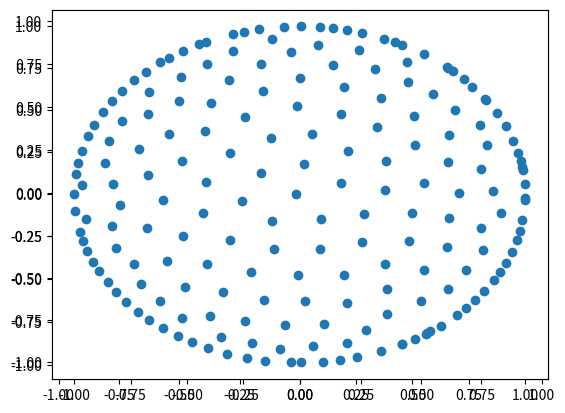

Generate this figure with matplotlib:
import numpy as np
import pandas as pd
import matplotlib.pyplot as plt
from scipy.constants import electron_mass,elementary_charge,epsilon_0
import scipy
from mpl_toolkits import mplot3d


ELECTRON_CHARGE = -elementary_charge
K = (4*np.pi*epsilon_0)**-1
RADIUS = 1
N = 200
TAU = 10**-3
STEPS = 100



def is_in_disk(point,radius):
    return (np.sum(point**2))**0.5 < radius


def is_in_circle(point,radius):
    return (np.sum(point**2))**0.5 == radius


def get_uniformly_distributed_random_position_in_disk(radius):
    # get point in a square
    x = np.random.rand()*radius*2-radius
    y = np.random.rand()*radius*2-radius
    dist_from_origin = (x**2 + y**2)**0.5
    # reject if points not in the ball
    while dist_from_origin>radius:
        # get point in a square
        x = np.random.rand()*radius
        y = np.random.rand()*radius
        dist_from_origin = (x**2 + y**2)**0.5
    return (x,y)

def get_displacement_to_circle(point,displacement,radius):
    point = point.reshape(2)
    a = (displacement[0]**2+displacement[1]**2)
    b = 2*np.sum(np.multiply(point,displacement))
    c = point[0]**2+point[1]**2-radius**2
    factor = (-b+(b**2-4*a*c)**0.5)/(2*a)
    return factor*displacement



def calc_coordinate_movement_by_field (start_position, start_velocity,field,time):
    accelerate = (electron_mass**-1)*ELECTRON_CHARGE*field
    displacement = (start_velocity*time)+(0.5*accelerate)*time**2
    point_after_movement = start_position+displacement
    if (not is_in_disk(point_after_movement,RADIUS)):
        displacement_to_circle = get_displacement_to_circle(start_position,displacement,RADIUS)
        point_after_movement = start_position + displacement_to_circle
    
    

    return point_after_movement

electron_positions = [get_uniformly_distributed_random_position_in_disk(RADIUS) for i in range(N)]

x_positions = [position[0] for position in electron_positions]
y_positions = [position[1] for position in electron_positions]

ax = plt.axes()
ax.scatter(x_positions,y_positions)
plt.show()


def calculate_field_in_point(point,electron_positions):
    dist = scipy.spatial.distance.cdist(electron_positions,point)
    r_vectors = electron_positions+point*-1
    fields = np.multiply(-K*ELECTRON_CHARGE*r_vectors,np.power(dist,-3)) 
    return np.sum(fields,0)


def get_electron_position_after_movement(electron_position,other_electron_positions):
    poition_field = calculate_field_in_point(electron_position,other_electron_positions)
    return calc_coordinate_movement_by_field(electron_position,np.array((0,0)),poition_field,TAU)
    


for step in range(STEPS):
    new_electron_positions = []
    for i in range(len(electron_positions)):
        electron_position = np.array(electron_positions[i]).reshape(1,2)
        other_electron_positions = np.array(electron_positions[:i]+electron_positions[i+1:])
        new_electron_position = get_electron_position_after_movement(electron_position,other_electron_positions)
        new_electron_positions.append(new_electron_position.reshape(2))
    electron_positions = new_electron_positions


final_x_positions = [position[0] for position in electron_positions]
final_y_positions = [position[1] for position in electron_positions]

# show section 1 graph - the distribution of electrons after time
ax_electron_positions = plt.axes()
ax_electron_positions.scatter(final_x_positions, final_y_positions)
plt.show()